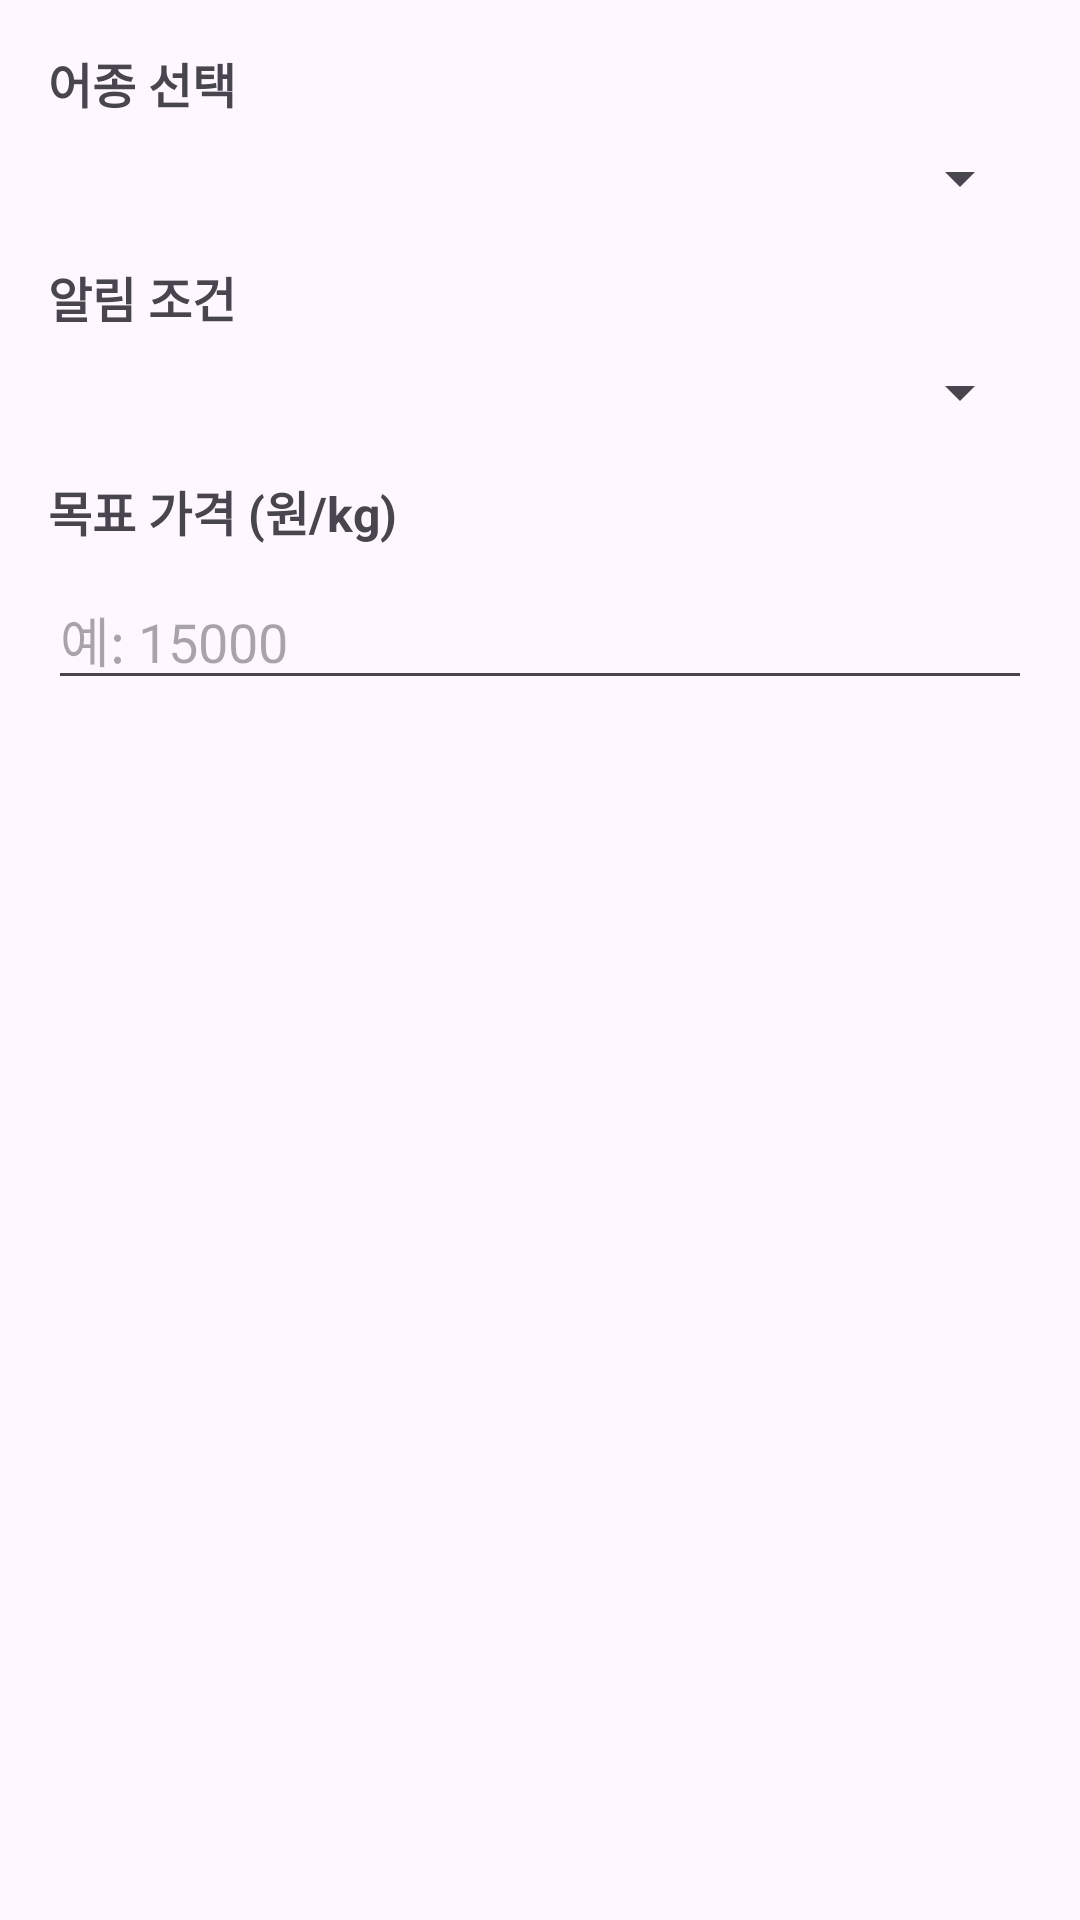

This screen was rendered from an Android layout file. Write that file and the resources it references.
<!-- AndroidManifest.xml: application theme Theme.NeBada -->
<!-- res/layout/dialog_add_price_alert.xml -->
<?xml version="1.0" encoding="utf-8"?>
<LinearLayout xmlns:android="http://schemas.android.com/apk/res/android"
    android:layout_width="match_parent"
    android:layout_height="wrap_content"
    android:orientation="vertical"
    android:padding="16dp">

    
    <TextView
        android:layout_width="wrap_content"
        android:layout_height="wrap_content"
        android:text="어종 선택"
        android:textSize="16sp"
        android:textStyle="bold"
        android:layout_marginBottom="8dp" />

    <Spinner
        android:id="@+id/spinner_fish"
        android:layout_width="match_parent"
        android:layout_height="wrap_content"
        android:layout_marginBottom="16dp" />

    
    <TextView
        android:layout_width="wrap_content"
        android:layout_height="wrap_content"
        android:text="알림 조건"
        android:textSize="16sp"
        android:textStyle="bold"
        android:layout_marginBottom="8dp" />

    <Spinner
        android:id="@+id/spinner_alert_type"
        android:layout_width="match_parent"
        android:layout_height="wrap_content"
        android:layout_marginBottom="16dp" />

    
    <TextView
        android:layout_width="wrap_content"
        android:layout_height="wrap_content"
        android:text="목표 가격 (원/kg)"
        android:textSize="16sp"
        android:textStyle="bold"
        android:layout_marginBottom="8dp" />

    <EditText
        android:id="@+id/et_target_price"
        android:layout_width="match_parent"
        android:layout_height="wrap_content"
        android:hint="예: 15000"
        android:inputType="number"
        android:layout_marginBottom="16dp" />

</LinearLayout>
<!-- resources referenced by this layout -->
<resources>
  <style name="Theme.NeBada" parent="Base.Theme.NeBada" />
  <style name="Base.Theme.NeBada" parent="Theme.Material3.DayNight.NoActionBar">
          
          
      </style>
</resources>
